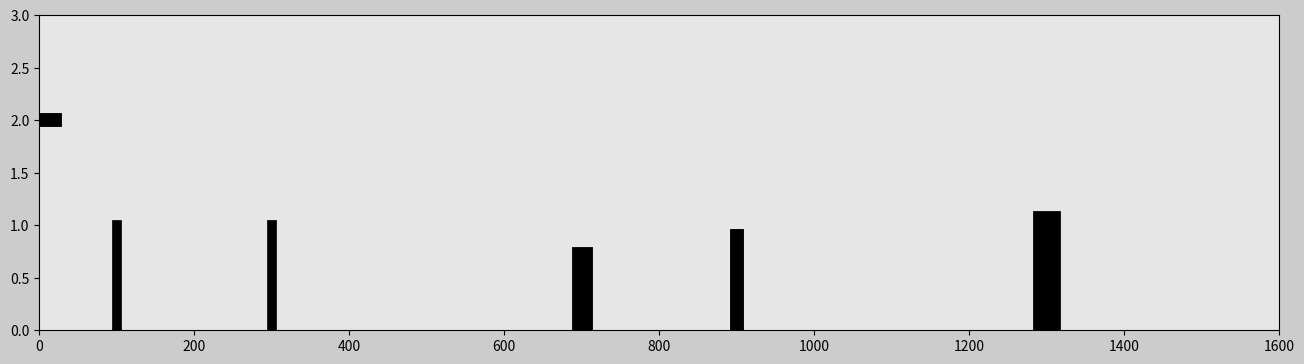

Source code (Python):
import matplotlib.pyplot as plt
import matplotlib.gridspec as gridspec
import matplotlib.legend as legend
import matplotlib.animation as animation
import numpy as np

# set up duration of animation
t0 = 0 #hrs
t_end = 2 #hrs
dt = 0.005 #delta hrs

# array for time
t = np.arange(t0,t_end+dt,dt)

# array for x distance
x = 800*t # km

# array for y distance
altitute = 2 # km constant
y = np.ones(len(t))*altitute

##### Animation #####
frame_amount=len(t)

def update_plot(num):
    plane_trajectory.set_data(x[0:num], y[0:num])
    plane_1.set_data([x[num]-40,x[num]+20], [y[num],y[num]])
    plane_2.set_data([x[num]-20,x[num]], [y[num]+0.3,y[num]])
    plane_3.set_data([x[num]-20,x[num]], [y[num]-0.3,y[num]])
    plane_4.set_data([x[num]-40,x[num]-30], [y[num]+0.15,y[num]])
    plane_5.set_data([x[num]-40,x[num]-30], [y[num]-0.15,y[num]])
    return plane_trajectory,plane_1,plane_2,plane_3,plane_4,plane_5
    
fig = plt.figure(figsize=(16,9), dpi=120, facecolor=(0.8,0.8,0.8))
gs = gridspec.GridSpec(2,2)

# Subplot 1
ax0 = fig.add_subplot(gs[0,:], facecolor=(0.9,0.9,0.9))
plane_trajectory, = ax0.plot([],[],'g',linewidth=2)
plane_1, = ax0.plot([],[],'k',linewidth=10)
plane_2, = ax0.plot([],[],'k',linewidth=5)
plane_3, = ax0.plot([],[],'k',linewidth=5)
plane_4, = ax0.plot([],[],'k',linewidth=3)
plane_5, = ax0.plot([],[],'k',linewidth=3)

# Draw houses
house_1 = ax0.plot([100,100],[0,1.0],'k',linewidth=7)
house_2 = ax0.plot([300,300],[0,1.0],'k',linewidth=7)
house_3 = ax0.plot([700,700],[0,0.7],'k',linewidth=15)
house_4 = ax0.plot([900,900],[0,0.9],'k',linewidth=10)
house_5 = ax0.plot([1300,1300],[0,1.0],'k',linewidth=20)

plt.xlim(x[0], x[-1])
plt.ylim(0, y[0]+1)

plane_ani = animation.FuncAnimation(fig, update_plot, frames=frame_amount, interval=20, blit=True)
plt.show()